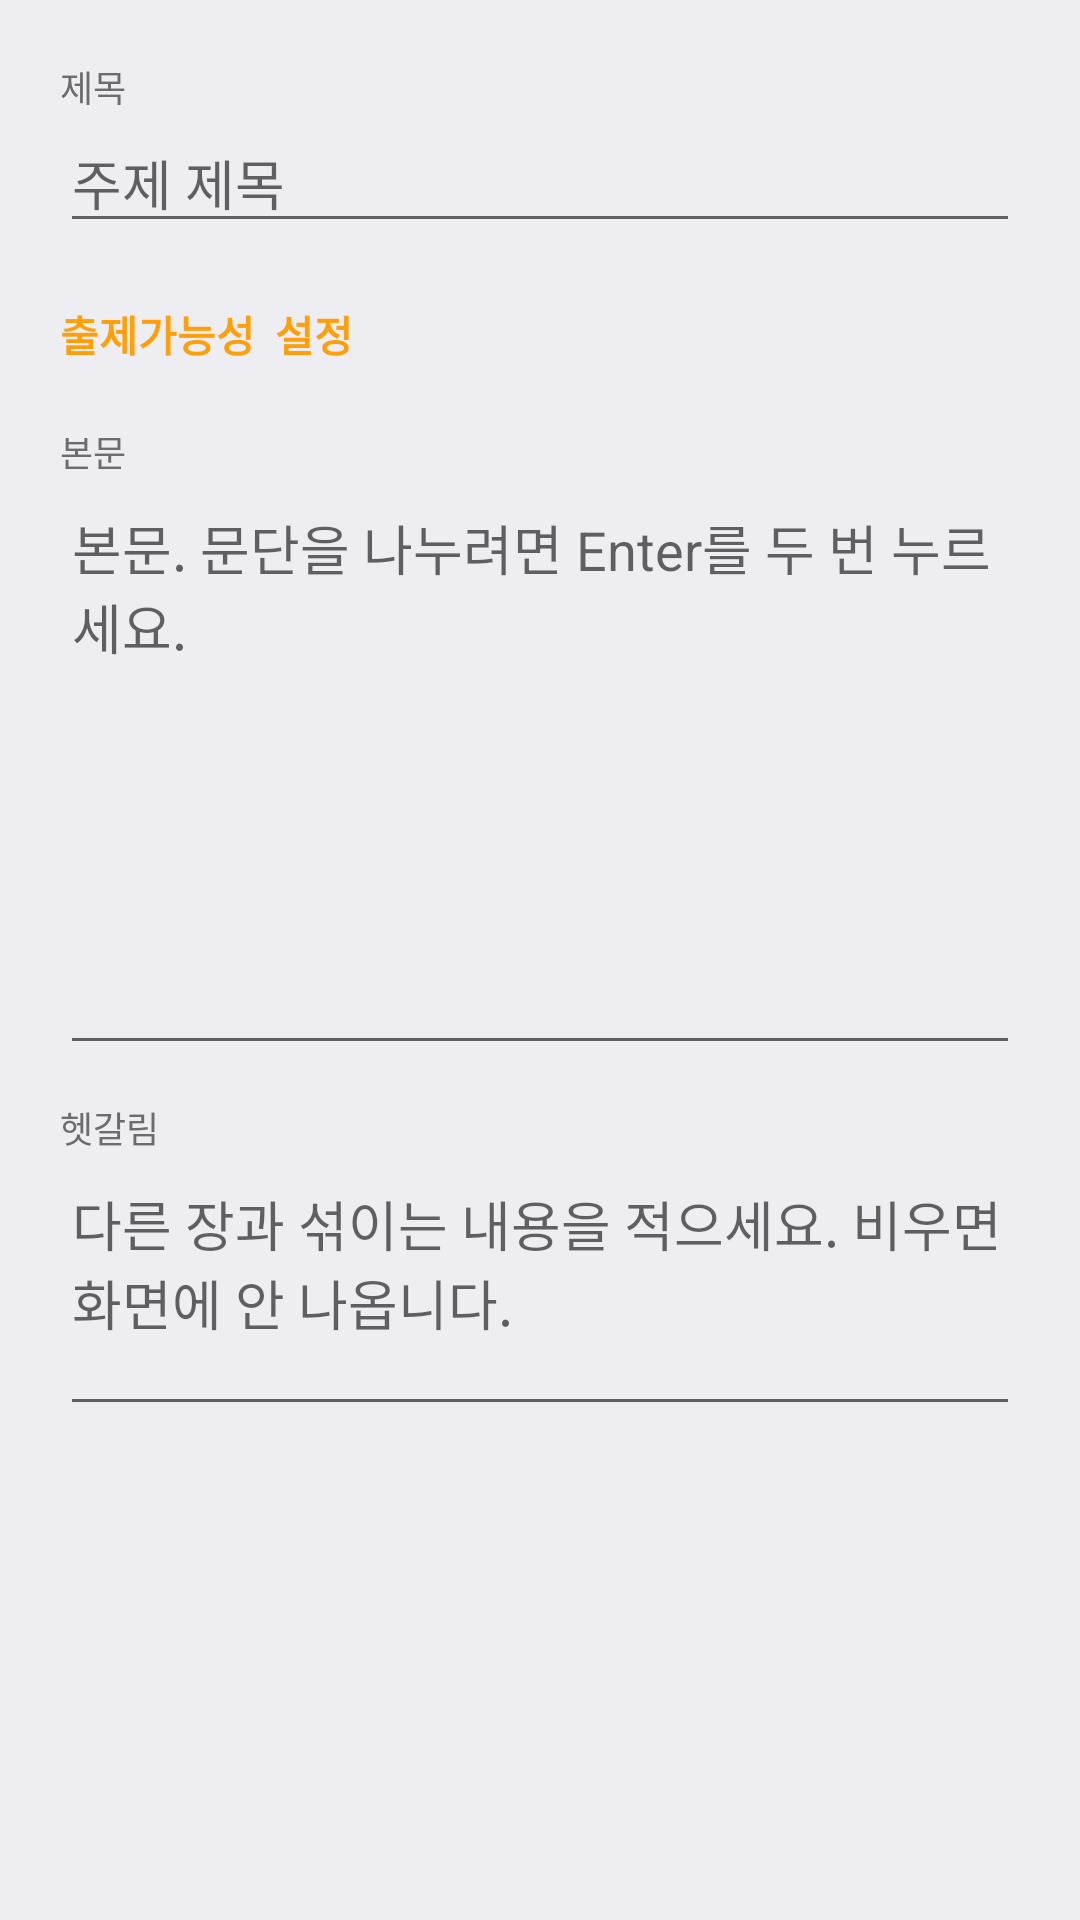

Produce the Android XML layout that renders to this screen, including the resource entries it uses.
<!-- AndroidManifest.xml: application theme Theme.AdminMemo -->
<!-- res/layout/dialog_edit_concept.xml -->
<?xml version="1.0" encoding="utf-8"?>
<ScrollView xmlns:android="http://schemas.android.com/apk/res/android"
    android:layout_width="match_parent"
    android:layout_height="wrap_content">

    <LinearLayout
        android:layout_width="match_parent"
        android:layout_height="wrap_content"
        android:orientation="vertical"
        android:padding="20dp">

        <TextView
            android:layout_width="wrap_content"
            android:layout_height="wrap_content"
            android:text="제목"
            android:textColor="@color/text_sub"
            android:textSize="12sp"/>

        <EditText
            android:id="@+id/etConceptTitle"
            android:layout_width="match_parent"
            android:layout_height="wrap_content"
            android:hint="주제 제목"/>

        <TextView
            android:id="@+id/tvExamChance"
            android:layout_width="match_parent"
            android:layout_height="wrap_content"
            android:layout_marginTop="12dp"
            android:paddingTop="8dp"
            android:paddingBottom="8dp"
            android:text="출제가능성  설정"
            android:textColor="@color/accent"
            android:textSize="14sp"
            android:textStyle="bold"/>

        <TextView
            android:layout_width="wrap_content"
            android:layout_height="wrap_content"
            android:layout_marginTop="12dp"
            android:text="본문"
            android:textColor="@color/text_sub"
            android:textSize="12sp"/>

        <EditText
            android:id="@+id/etConceptBody"
            android:layout_width="match_parent"
            android:layout_height="wrap_content"
            android:minLines="8"
            android:gravity="top"
            android:inputType="textMultiLine|textCapSentences"
            android:hint="본문. 문단을 나누려면 Enter를 두 번 누르세요."/>

        <TextView
            android:layout_width="wrap_content"
            android:layout_height="wrap_content"
            android:layout_marginTop="12dp"
            android:text="헷갈림"
            android:textColor="@color/text_sub"
            android:textSize="12sp"/>

        <EditText
            android:id="@+id/etConceptConfuse"
            android:layout_width="match_parent"
            android:layout_height="wrap_content"
            android:gravity="top"
            android:hint="다른 장과 섞이는 내용을 적으세요. 비우면 화면에 안 나옵니다."
            android:inputType="textMultiLine|textCapSentences"
            android:minLines="3"/>

    </LinearLayout>
</ScrollView>
<!-- resources referenced by this layout -->
<resources>
  <color name="accent">#FF9F0A</color>
  <color name="text_sub">#6C6C70</color>
  <style name="Theme.AdminMemo" parent="Theme.MaterialComponents.DayNight.NoActionBar">
          <item name="colorPrimary">@color/primary</item>
          <item name="colorPrimaryDark">@color/primary_dark</item>
          <item name="colorAccent">@color/accent</item>
          <item name="android:windowBackground">@color/bg_screen</item>
      </style>
  <color name="primary">#0D7EF5</color>
  <color name="primary_dark">@color/primary</color>
  <color name="bg_screen">#EEEEF2</color>
</resources>
